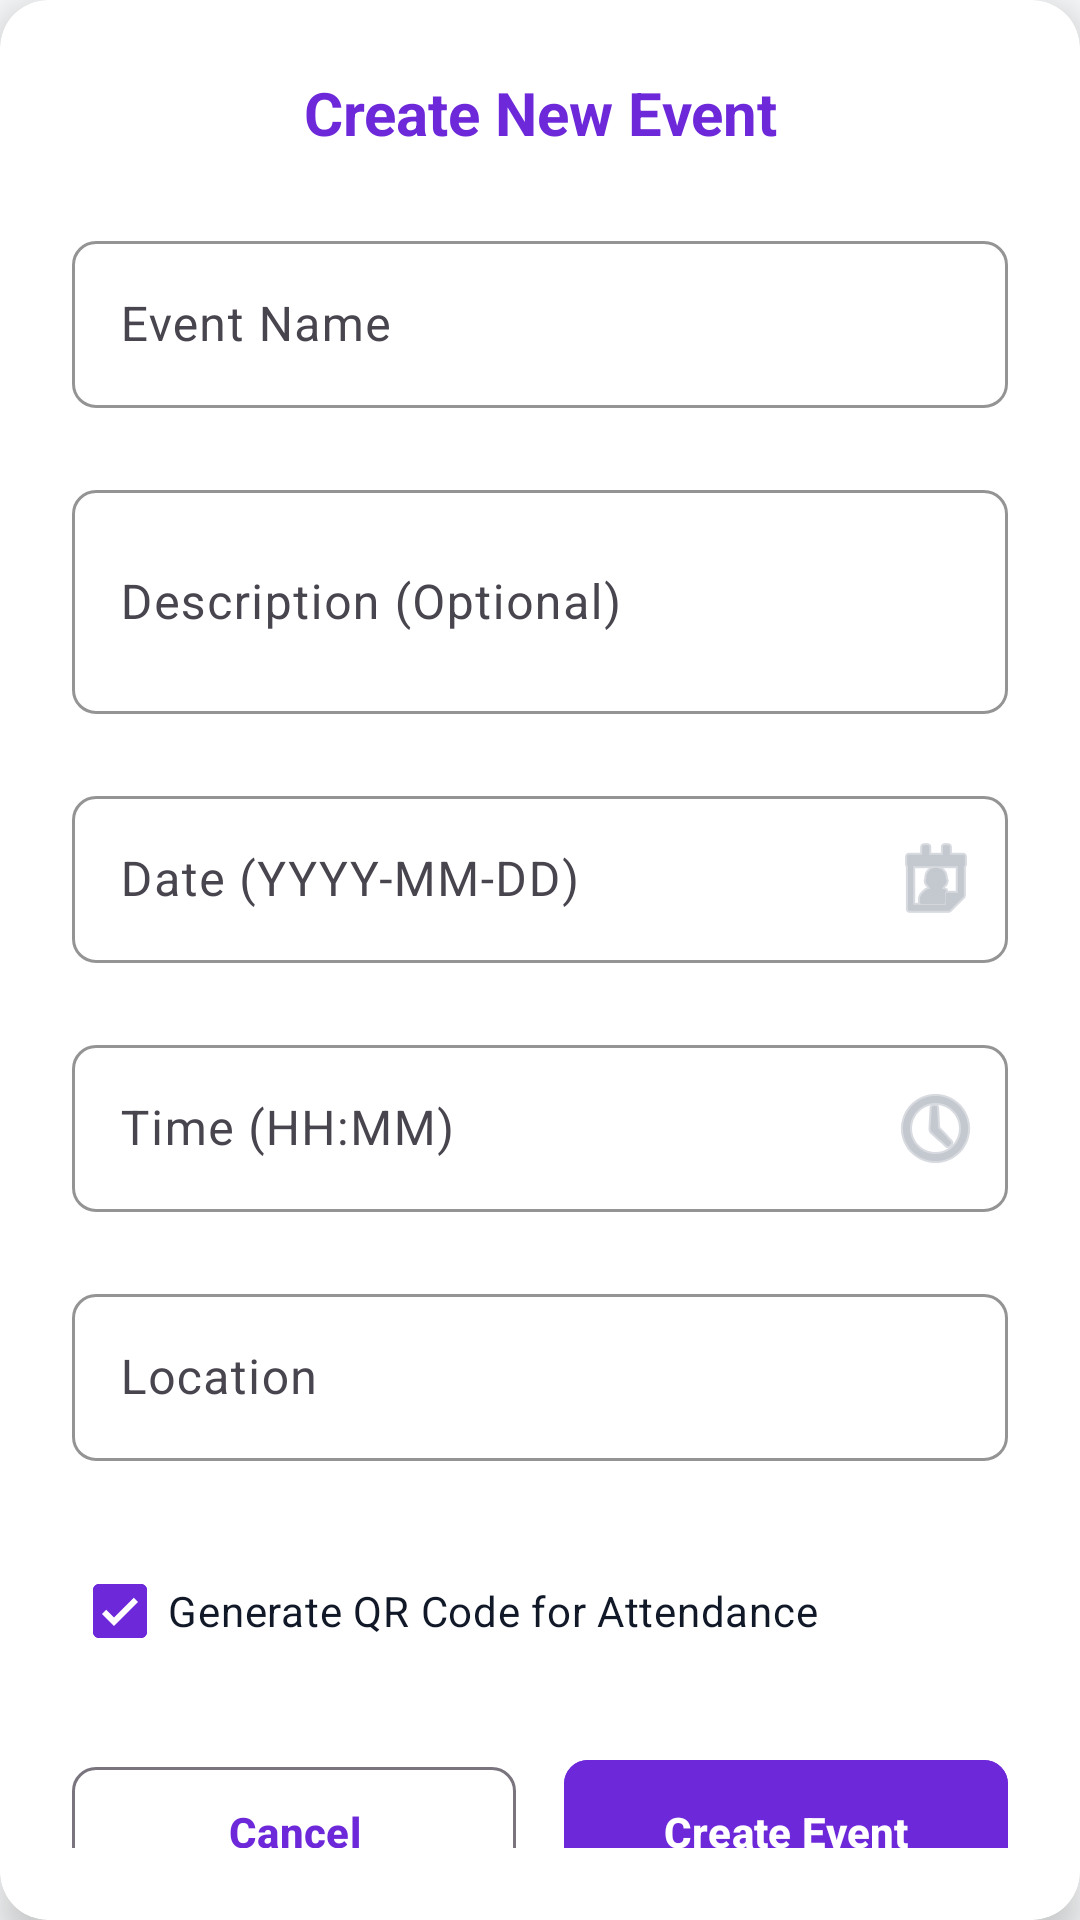

Produce the Android XML layout that renders to this screen, including the resource entries it uses.
<!-- AndroidManifest.xml: application theme Theme.PH232 -->
<!-- res/layout/dialog_create_event.xml -->
<?xml version="1.0" encoding="utf-8"?>
<androidx.cardview.widget.CardView xmlns:android="http://schemas.android.com/apk/res/android"
    xmlns:app="http://schemas.android.com/apk/res-auto"
    android:layout_width="match_parent"
    android:layout_height="wrap_content"
    android:layout_margin="16dp"
    app:cardCornerRadius="16dp"
    app:cardElevation="8dp">

    <LinearLayout
        android:layout_width="match_parent"
        android:layout_height="wrap_content"
        android:orientation="vertical"
        android:padding="24dp">

        
        <TextView
            android:layout_width="match_parent"
            android:layout_height="wrap_content"
            android:text="Create New Event"
            android:textSize="20sp"
            android:textStyle="bold"
            android:textColor="@color/purple_primary"
            android:gravity="center"
            android:layout_marginBottom="24dp" />

        
        <com.google.android.material.textfield.TextInputLayout
            android:layout_width="match_parent"
            android:layout_height="wrap_content"
            android:layout_marginBottom="12dp"
            app:boxBackgroundMode="outline"
            app:boxCornerRadiusBottomEnd="8dp"
            app:boxCornerRadiusBottomStart="8dp"
            app:boxCornerRadiusTopEnd="8dp"
            app:boxCornerRadiusTopStart="8dp">

            <com.google.android.material.textfield.TextInputEditText
                android:id="@+id/etEventName"
                android:layout_width="match_parent"
                android:layout_height="wrap_content"
                android:hint="Event Name"
                android:inputType="textCapWords"
                android:textColor="@color/black" />

        </com.google.android.material.textfield.TextInputLayout>

        
        <com.google.android.material.textfield.TextInputLayout
            android:layout_width="match_parent"
            android:layout_height="wrap_content"
            android:layout_marginBottom="12dp"
            app:boxBackgroundMode="outline"
            app:boxCornerRadiusBottomEnd="8dp"
            app:boxCornerRadiusBottomStart="8dp"
            app:boxCornerRadiusTopEnd="8dp"
            app:boxCornerRadiusTopStart="8dp">

            <com.google.android.material.textfield.TextInputEditText
                android:id="@+id/etDescription"
                android:layout_width="match_parent"
                android:layout_height="wrap_content"
                android:hint="Description (Optional)"
                android:inputType="textMultiLine"
                android:minLines="2"
                android:textColor="@color/black" />

        </com.google.android.material.textfield.TextInputLayout>

        
        <com.google.android.material.textfield.TextInputLayout
            android:layout_width="match_parent"
            android:layout_height="wrap_content"
            android:layout_marginBottom="12dp"
            app:boxBackgroundMode="outline"
            app:boxCornerRadiusBottomEnd="8dp"
            app:boxCornerRadiusBottomStart="8dp"
            app:boxCornerRadiusTopEnd="8dp"
            app:boxCornerRadiusTopStart="8dp"
            app:endIconMode="custom"
            app:endIconDrawable="@android:drawable/ic_menu_my_calendar">

            <com.google.android.material.textfield.TextInputEditText
                android:id="@+id/etDate"
                android:layout_width="match_parent"
                android:layout_height="wrap_content"
                android:hint="Date (YYYY-MM-DD)"
                android:inputType="date"
                android:focusable="false"
                android:clickable="true"
                android:textColor="@color/black" />

        </com.google.android.material.textfield.TextInputLayout>

        
        <com.google.android.material.textfield.TextInputLayout
            android:layout_width="match_parent"
            android:layout_height="wrap_content"
            android:layout_marginBottom="12dp"
            app:boxBackgroundMode="outline"
            app:boxCornerRadiusBottomEnd="8dp"
            app:boxCornerRadiusBottomStart="8dp"
            app:boxCornerRadiusTopEnd="8dp"
            app:boxCornerRadiusTopStart="8dp"
            app:endIconMode="custom"
            app:endIconDrawable="@android:drawable/ic_menu_recent_history">

            <com.google.android.material.textfield.TextInputEditText
                android:id="@+id/etTime"
                android:layout_width="match_parent"
                android:layout_height="wrap_content"
                android:hint="Time (HH:MM)"
                android:inputType="time"
                android:focusable="false"
                android:clickable="true"
                android:textColor="@color/black" />

        </com.google.android.material.textfield.TextInputLayout>

        
        <com.google.android.material.textfield.TextInputLayout
            android:layout_width="match_parent"
            android:layout_height="wrap_content"
            android:layout_marginBottom="16dp"
            app:boxBackgroundMode="outline"
            app:boxCornerRadiusBottomEnd="8dp"
            app:boxCornerRadiusBottomStart="8dp"
            app:boxCornerRadiusTopEnd="8dp"
            app:boxCornerRadiusTopStart="8dp">

            <com.google.android.material.textfield.TextInputEditText
                android:id="@+id/etLocation"
                android:layout_width="match_parent"
                android:layout_height="wrap_content"
                android:hint="Location"
                android:inputType="textCapWords"
                android:textColor="@color/black" />

        </com.google.android.material.textfield.TextInputLayout>

        
        <com.google.android.material.checkbox.MaterialCheckBox
            android:id="@+id/cbGenerateQr"
            android:layout_width="match_parent"
            android:layout_height="wrap_content"
            android:text="Generate QR Code for Attendance"
            android:checked="true"
            android:textColor="@color/black"
            android:layout_marginBottom="24dp" />

        
        <LinearLayout
            android:layout_width="match_parent"
            android:layout_height="wrap_content"
            android:orientation="horizontal">

            <com.google.android.material.button.MaterialButton
                android:id="@+id/btnCancel"
                android:layout_width="0dp"
                android:layout_height="48dp"
                android:layout_weight="1"
                android:layout_marginEnd="8dp"
                android:text="Cancel"
                android:textAllCaps="false"
                app:cornerRadius="8dp"
                style="@style/Widget.Material3.Button.OutlinedButton" />

            <com.google.android.material.button.MaterialButton
                android:id="@+id/btnCreateEvent"
                android:layout_width="0dp"
                android:layout_height="48dp"
                android:layout_weight="1"
                android:layout_marginStart="8dp"
                android:text="Create Event"
                android:textAllCaps="false"
                android:backgroundTint="@color/purple_primary"
                app:cornerRadius="8dp" />

        </LinearLayout>

    </LinearLayout>

</androidx.cardview.widget.CardView>
<!-- resources referenced by this layout -->
<resources>
  <color name="black">#111827</color>
  <color name="purple_primary">#6D28D9</color>
  <style name="Theme.PH232" parent="Base.Theme.PH232" />
  <style name="Base.Theme.PH232" parent="Theme.Material3.Light.NoActionBar">
          
          <item name="colorPrimary">@color/purple_primary</item>
          <item name="colorPrimaryDark">@color/purple_dark</item>
          <item name="colorAccent">@color/purple_light</item>
          <item name="colorSurface">@color/white</item>
          <item name="colorOnSurface">@color/black</item>
          <item name="android:windowBackground">@color/gray_light</item>
  
          
          <item name="android:textColorPrimary">@color/black</item>
          <item name="android:textColorSecondary">@color/gray_text</item>
          <item name="android:textColorHint">@color/gray_400</item>
  
          
          <item name="materialCardViewStyle">@style/CustomCardStyle</item>
          <item name="materialButtonStyle">@style/CustomButtonStyle</item>
          <item name="textInputStyle">@style/CustomInputStyle</item>
      </style>
  <color name="purple_dark">#4C1D95</color>
  <color name="purple_light">#8B5CF6</color>
  <color name="white">#FFFFFF</color>
  <color name="gray_light">#F9FAFB</color>
  <color name="gray_text">#4B5563</color>
  <color name="gray_400">#9CA3AF</color>
  <style name="CustomCardStyle" parent="Widget.Material3.CardView.Elevated">
          <item name="cardElevation">0dp</item>
          <item name="cardCornerRadius">16dp</item>
          <item name="cardBackgroundColor">@color/card_background</item>
      </style>
  <style name="CustomButtonStyle" parent="Widget.Material3.Button">
          <item name="cornerRadius">14dp</item>
          <item name="android:insetTop">0dp</item>
          <item name="android:insetBottom">0dp</item>
          <item name="android:minHeight">50dp</item>
          <item name="android:textAllCaps">false</item>
          <item name="android:textStyle">bold</item>
          <item name="android:paddingHorizontal">16dp</item>
          <item name="android:paddingVertical">12dp</item>
          <item name="backgroundTint">@color/button_primary_background</item>
          <item name="android:textColor">@color/button_primary_text</item>
          <item name="rippleColor">@color/purple_soft</item>
      </style>
  <style name="CustomInputStyle" parent="Widget.Material3.TextInputLayout.OutlinedBox">
          <item name="boxCornerRadiusTopStart">14dp</item>
          <item name="boxCornerRadiusTopEnd">14dp</item>
          <item name="boxCornerRadiusBottomStart">14dp</item>
          <item name="boxCornerRadiusBottomEnd">14dp</item>
          <item name="boxBackgroundColor">@color/white</item>
          <item name="boxStrokeColor">@color/purple_primary</item>
          <item name="boxStrokeWidth">1dp</item>
          <item name="boxStrokeWidthFocused">2dp</item>
          <item name="hintTextColor">@color/purple_primary</item>
          <item name="endIconTint">@color/gray_400</item>
          <item name="android:paddingBottom">10dp</item>
      </style>
  <color name="card_background">#FFFFFF</color>
  <color name="purple_soft">#EDE9FE</color>
</resources>
